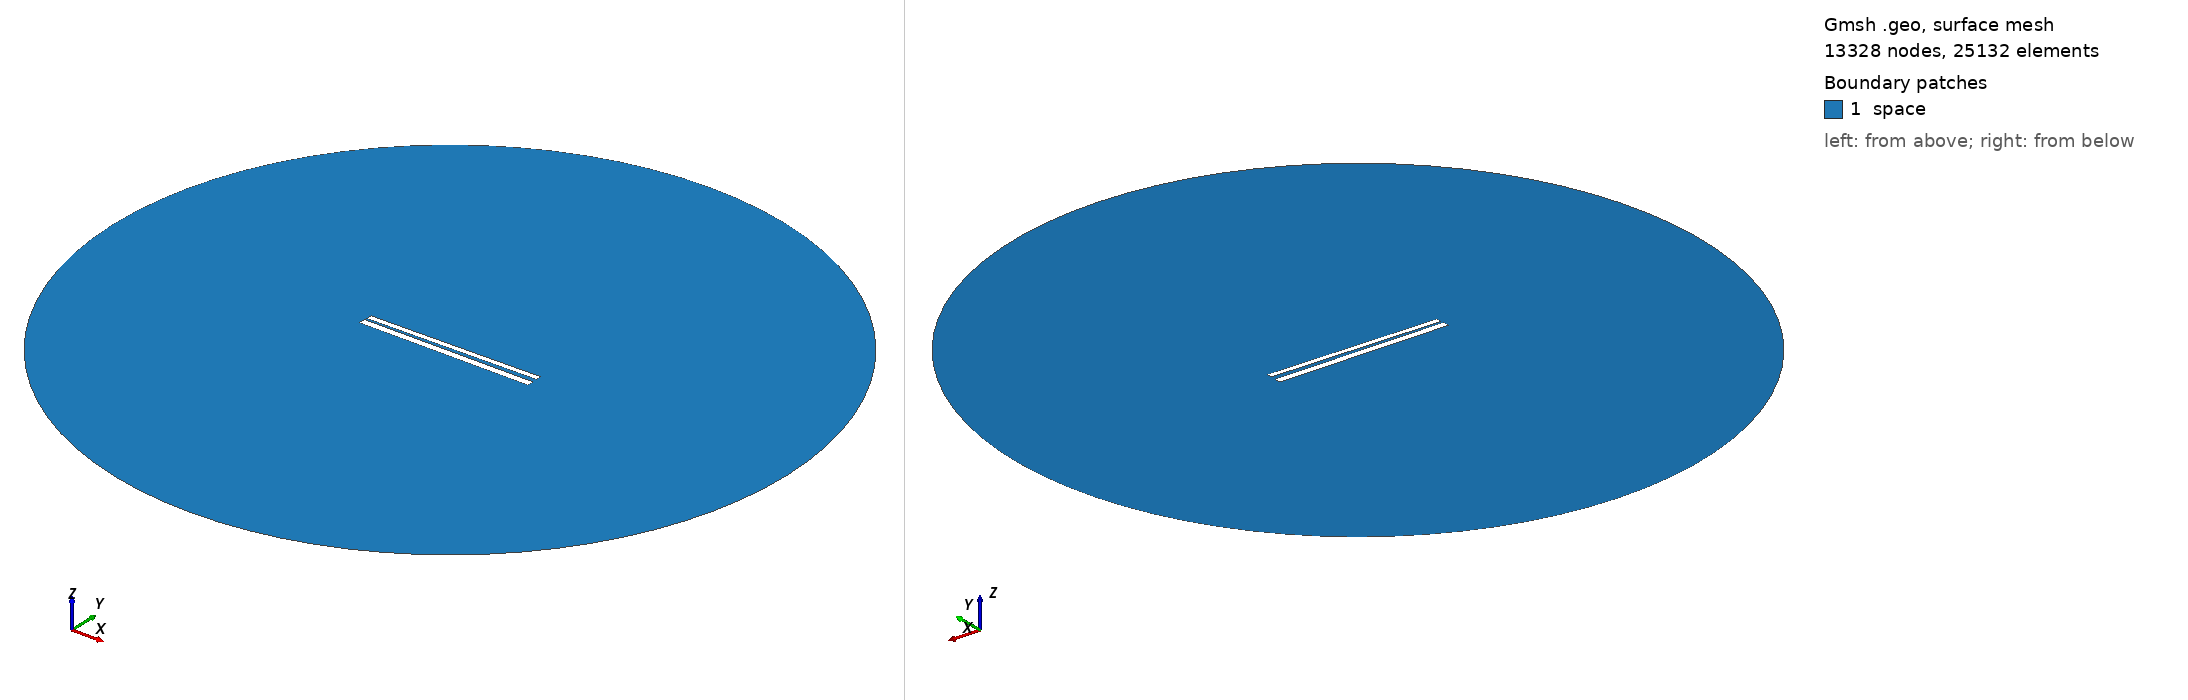

Gmsh geometry script, surface-meshed: 13328 nodes, 25132 surface elements. Boundary patches (legend numbers): 1 space. Left view from above one corner, right view from below the opposite corner. Legend entries are the model's physical surfaces. The drawing asked Gmsh for element sizes between 1% and 20% of the model's largest extent; the script's own settings can give other sizes.

=== 432.geo (drawn) ===
// Set the geometry kernel
SetFactory("OpenCASCADE");

//---------------------------------------
// Rectangles
//---------------------------------------

// Rectangle 1 (top)
Point(1) = {-49.67777777777778, 1.238888888888889, 0, 1.0};
Point(2) = {49.67777777777778, 1.238888888888889, 0, 1.0};
Point(3) = {49.67777777777778, 4.594444444444445, 0, 1.0};
Point(4) = {-49.67777777777778, 4.594444444444445, 0, 1.0};

Line(1) = {1, 2};
Line(2) = {2, 3};
Line(3) = {3, 4};
Line(4) = {4, 1};

Line Loop(1) = {1, 2, 3, 4};
Plane Surface(1) = {1};

Rotate { {0, 0, 1}, {0,  0.9166666666666666,  0}, 0.014 } {
  Surface{1};
}

// Rectangle 2 (bottom)
Point(5) = {-50,-0.9166666666666666, 0, 1.0};
Point(6) = { 50,-0.9166666666666666, 0, 1.0};
Point(7) = { 50,-4.916666666666667, 0, 1.0};
Point(8) = {-50,-4.916666666666667, 0, 1.0};

Line(5) = {5, 6};
Line(6) = {6, 7};
Line(7) = {7, 8};
Line(8) = {8, 5};

Line Loop(2) = {5, 6, 7, 8};
Plane Surface(2) = {2}; 


//---------------------------------------
// Circle
//---------------------------------------

// Define points
Point(9) = {0, 0, 0};        // Center
Point(10) = {200, 0, 0};     // Start point
Point(11) = {0, 200, 0};     // 90 degrees
Point(12) = {-200, 0, 0};    // 180 degrees
Point(13) = {0, -200, 0};    // 270 degrees

// Define circle arcs (each needs start, center, end)
Circle(9) = {10, 9, 11};
Circle(10) = {11, 9, 12};
Circle(11) = {12, 9, 13};
Circle(12) = {13, 9, 10};

// Define curve loop and surface if needed
Curve Loop(3) = {9, 10, 11, 12};
Surface(3) = {3};

// Subtract Rectangles from Circle
BooleanDifference{ Surface{3}; Delete; }{ Surface{1}; Surface{2}; Delete; }

//---------------------------------------
// Transfinite Lines and Surface
//---------------------------------------
r = 7;
Transfinite Line {1, 3} = 50*r Using Progression 1;
Transfinite Line {2, 4} = 2*r Using Progression 1;
Transfinite Line {5, 7} = 50*r Using Progression 1;
Transfinite Line {6, 8} = 2*r Using Progression 1;
Transfinite Line {9, 10, 11, 12} = 20 Using Progression 1;

//---------------------------------------
// Define Physical Groups
//---------------------------------------                

//--- Physical Curves
// Physical groups for boundaries
Physical Line("force_segment", 10) = {1};
Physical Line("upper_plate", 11) = {2, 3, 4};
Physical Line("lower_plate", 12) = {5, 6, 7, 8};
Physical Line("boundary", 20) = {9, 10, 11, 12};

//--- Physical Surfaces
Physical Surface("space", 30) = {3};

//---------------------------------------
// 6. Generate the Mesh
//---------------------------------------
Mesh 2;  // 2D mesh generation
